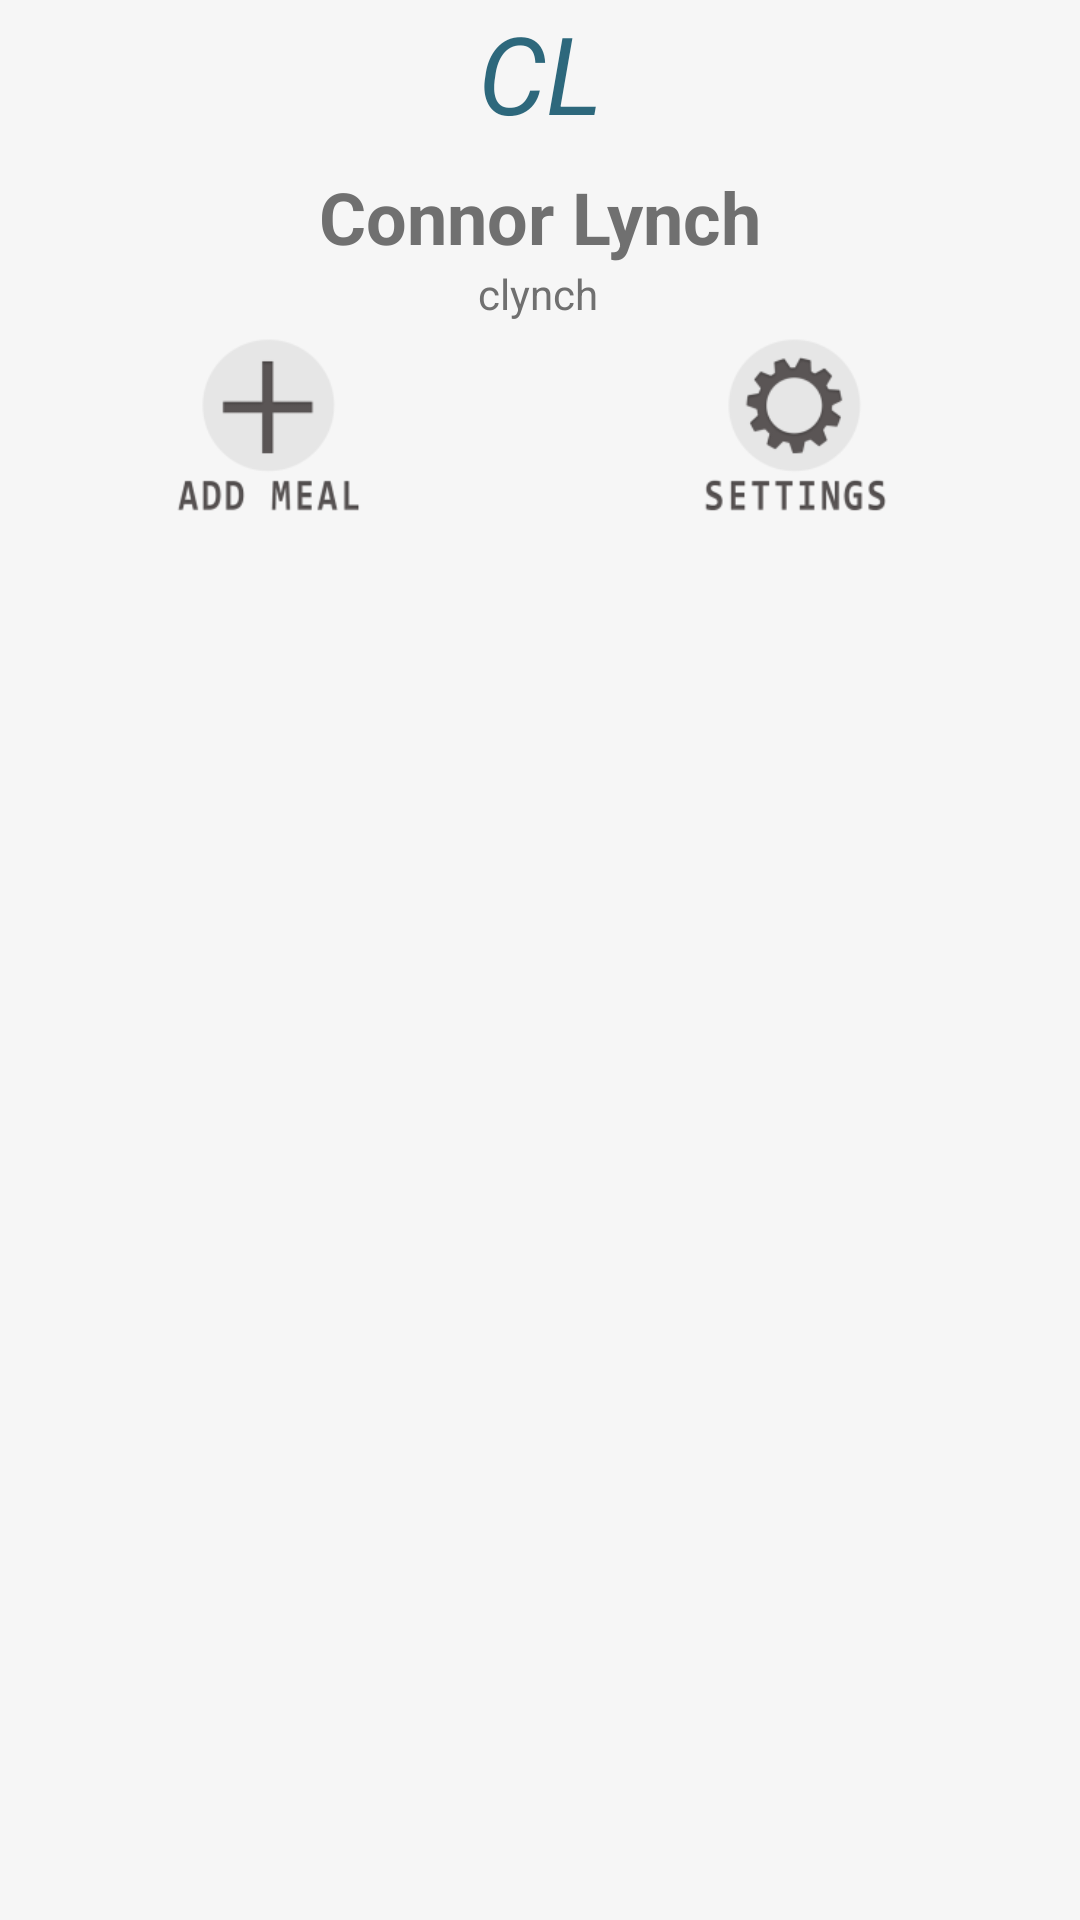

Layout XML and referenced resources for this Android screen:
<!-- AndroidManifest.xml: application theme AppTheme -->
<!-- res/layout/tab1account.xml -->
<RelativeLayout xmlns:android="http://schemas.android.com/apk/res/android"
    xmlns:app="http://schemas.android.com/apk/res-auto"
    xmlns:tools="http://schemas.android.com/tools"
    android:layout_width="match_parent"
    android:layout_height="match_parent">

    <RelativeLayout
        android:layout_width="match_parent"
        android:layout_height="match_parent"
        android:paddingLeft="@dimen/activity_horizontal_margin"
        android:paddingRight="@dimen/activity_horizontal_margin"
        android:paddingTop="@dimen/activity_vertical_margin"
        android:paddingBottom="@dimen/activity_vertical_margin">



    <Button
        android:id="@+id/accountSettingsButton"
        android:layout_width="70dp"
        android:layout_height="70dp"
        android:background="@mipmap/ic_settings_home"
        android:onClick="accountSettings"
        android:layout_marginLeft="29dp"
        android:layout_marginStart="29dp"
        android:layout_below="@+id/textView7"
        android:layout_toRightOf="@+id/textView6"
        android:layout_toEndOf="@+id/textView6" />

    <Button
        android:id="@+id/addMealButton"
        android:layout_width="70dp"
        android:layout_height="70dp"
        android:background="@mipmap/ic_add_meal_home"
        android:layout_marginRight="35dp"
        android:layout_marginEnd="35dp"
        android:layout_below="@+id/textView7"
        android:layout_toLeftOf="@+id/textView7"
        android:layout_toStartOf="@+id/textView7" />

    <TextView
        android:id="@+id/textView5"
        android:layout_width="wrap_content"
        android:layout_height="wrap_content"
        android:text="Connor Lynch"
        android:textSize="24sp"
        android:textStyle="bold"
        android:layout_alignParentTop="true"
        android:layout_centerHorizontal="true"
        android:layout_marginTop="56dp" />

    <TextView
        android:id="@+id/textView6"
        android:layout_width="wrap_content"
        android:layout_height="wrap_content"
        android:text="CL"
        android:textColor="@color/colorPrimaryDark"
        android:textSize="36sp"
        android:textStyle="italic"
        android:layout_alignParentTop="true"
        android:layout_centerHorizontal="true" />

    <TextView
        android:id="@+id/textView7"
        android:layout_width="wrap_content"
        android:layout_height="wrap_content"
        android:layout_alignLeft="@+id/textView6"
        android:layout_alignStart="@+id/textView6"
        android:layout_below="@+id/textView5"
        android:text="clynch" />

    <TextView
        android:id="@+id/numberOfMeals"
        android:layout_width="wrap_content"
        android:layout_height="wrap_content"
        android:layout_below="@+id/accountSettingsButton"
        android:layout_centerHorizontal="true"
        android:layout_marginTop="47dp"
        android:text= ""  />

    <ListView
        android:id="@+id/meal_list_view"
        android:layout_width="match_parent"
        android:layout_height="match_parent"
        android:layout_below="@+id/accountSettingsButton"
        android:layout_centerHorizontal="true"
        android:layout_marginTop="26dp" />

    </RelativeLayout>

    <ImageView
        android:id="@+id/imageView2"
        android:layout_width="match_parent"
        android:layout_height="wrap_content"
        app:srcCompat="@mipmap/homepage_divider"
        android:layout_marginBottom="36dp"
        android:layout_alignParentBottom="true"
        android:layout_alignParentLeft="true"
        android:layout_alignParentStart="true" />


    
        
        
        
        
        

    
        
        
        
        
        
        
        
        
        
        
        
        
        

    
        
        
        
        
        
        
        
        
        
        
        
        

</RelativeLayout>
<!-- resources referenced by this layout -->
<resources>
  <color name="colorPrimary">#3d8299</color>
  <color name="colorPrimaryDark">#2d687c</color>
  <!-- mipmap homepage_divider: png bitmap (mipmap-hdpi, 31809 bytes) -->
  <!-- mipmap ic_add_meal_home: png bitmap (mipmap-hdpi, 2015 bytes) -->
  <!-- mipmap ic_settings_home: png bitmap (mipmap-hdpi, 3010 bytes) -->
  <style name="AppTheme" parent="Theme.AppCompat.Light.NoActionBar">
          
          <item name="colorPrimary">@color/colorPrimary</item>
          <item name="colorPrimaryDark">@color/colorPrimaryDark</item>
          <item name="colorAccent">@color/colorAccent</item>
          <item name="android:colorBackground">@color/colorBackground</item>
          <item name="android:textColor">@color/colorText</item>
          <item name="android:textColorHint">@color/colorInputText</item>
      </style>
  <color name="colorAccent">#FF4D40</color>
  <color name="colorBackground">#f6f6f6</color>
  <color name="colorText">#707070</color>
  <color name="colorInputText">#939393</color>
</resources>
